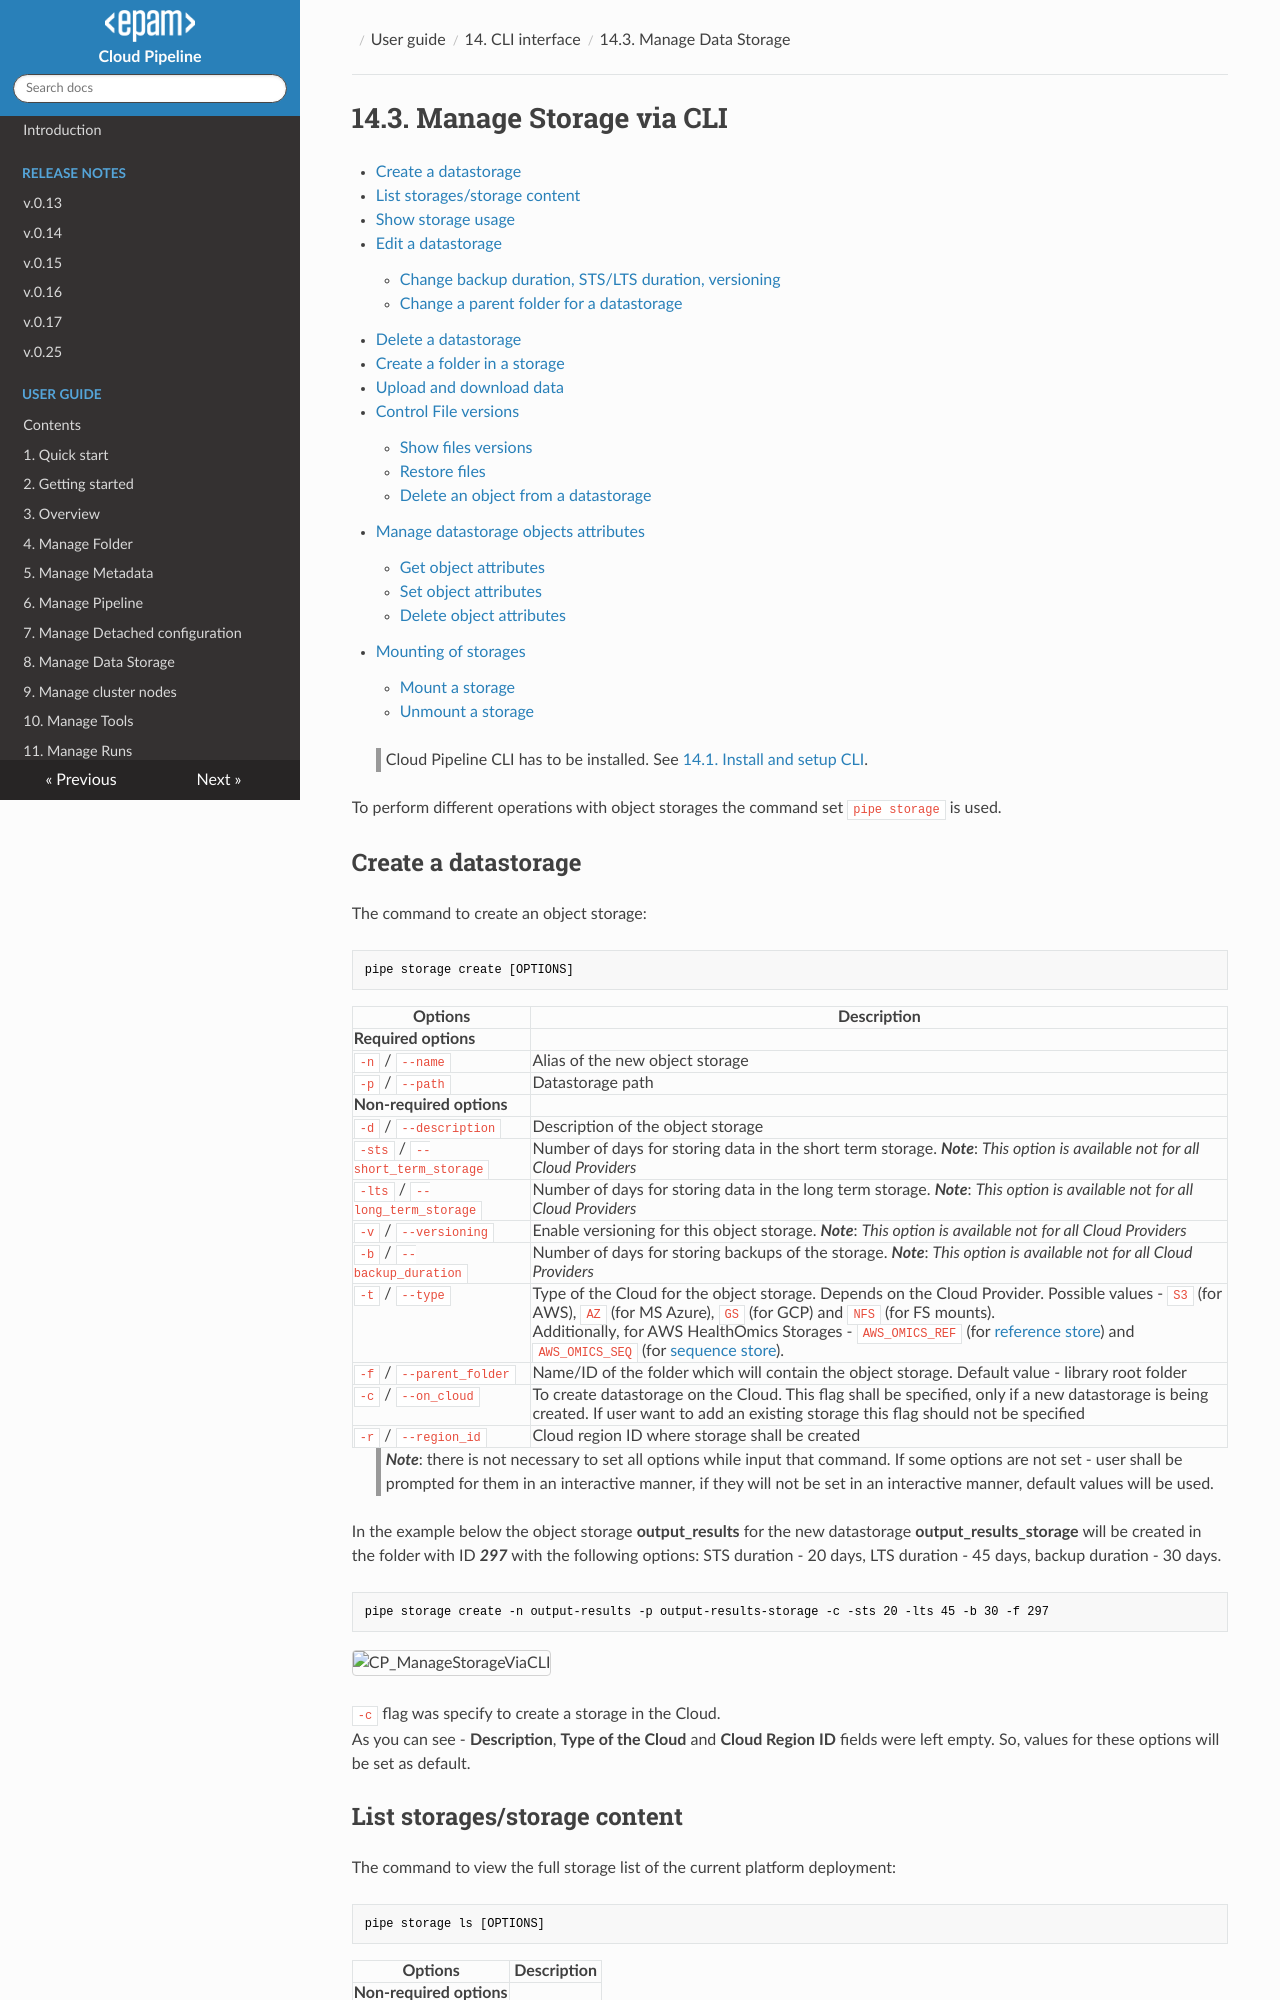

repository: epam/cloud-pipeline · page: manual/14_CLI/14.3._Manage_Storage_via_CLI/index.html · generator: mkdocs

# 14.3. Manage Storage via CLI

- [Create a datastorage](#create-a-datastorage)
- [List storages/storage content](#list-storagesstorage-content)
- [Show storage usage](#show-storage-usage)
- [Edit a datastorage](#edit-a-datastorage)
    - [Change backup duration, STS/LTS duration, versioning](#change-backup-duration-stslts-duration-versioning)
    - [Change a parent folder for a datastorage](#change-a-parent-folder-for-a-datastorage)
- [Delete a datastorage](#delete-a-datastorage)
- [Create a folder in a storage](#create-a-folder-in-a-storage)
- [Upload and download data](#upload-and-download-data)
- [Control File versions](#control-file-versions)
    - [Show files versions](#show-files-versions)
    - [Restore files](#restore-files)
    - [Delete an object from a datastorage](#delete-an-object-from-a-datastorage)
- [Manage datastorage objects attributes](#manage-datastorage-objects-attributes)
    - [Get object attributes](#get-object-attributes)
    - [Set object attributes](#set-object-attributes)
    - [Delete object attributes](#delete-object-attributes)
- [Mounting of storages](#mounting-of-storages)
    - [Mount a storage](#mount-a-storage)
    - [Unmount a storage](#unmount-a-storage)

> Cloud Pipeline CLI has to be installed. See [14.1. Install and setup CLI](14.1._Install_and_setup_CLI.md).

To perform different operations with object storages the command set `pipe storage` is used.
